Run: headless pygame with SDL's dummy video driver; simulated clock (each Clock.tick advances the game by its frame time, no real sleeping); random seed 0; keys injected as events and as key.get_pressed() state; mouse plan: one left click at the window centre at the start of phase 2, then a move to the lower-right quarter at the start of phase 3; restart key R tapped at the start of phases 3 and 4.
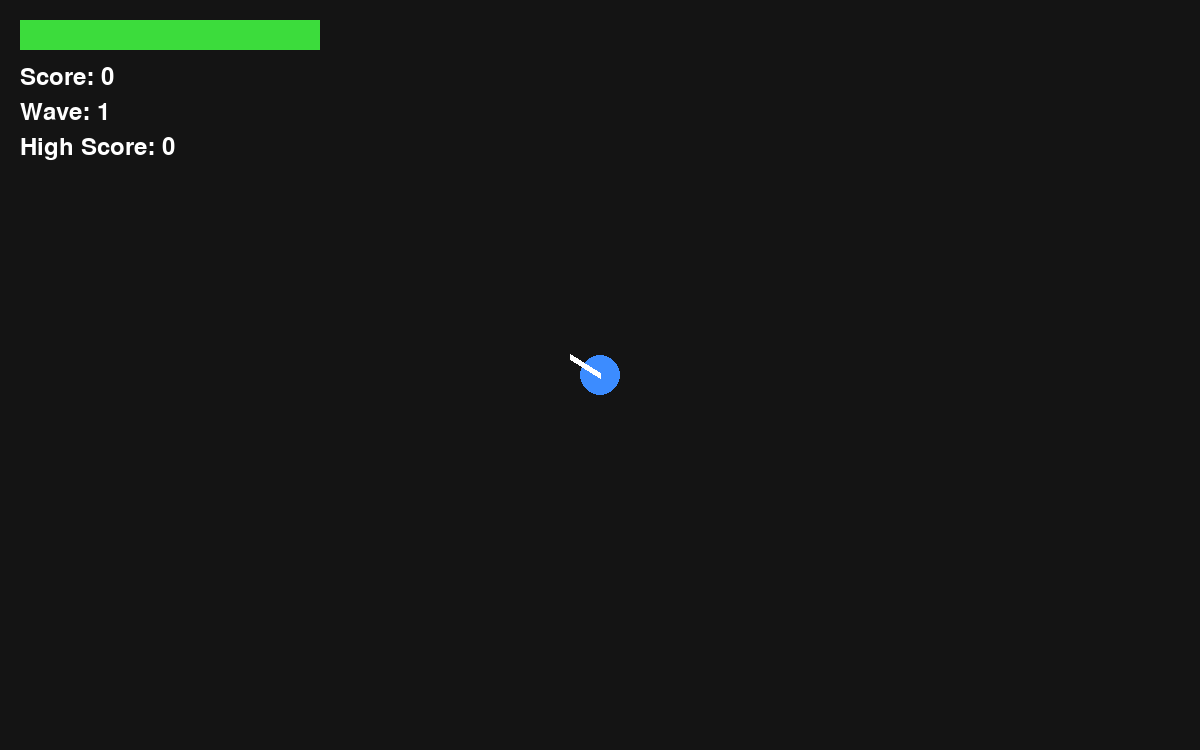
Frame 1 of 4 · flips 1–60 · no input
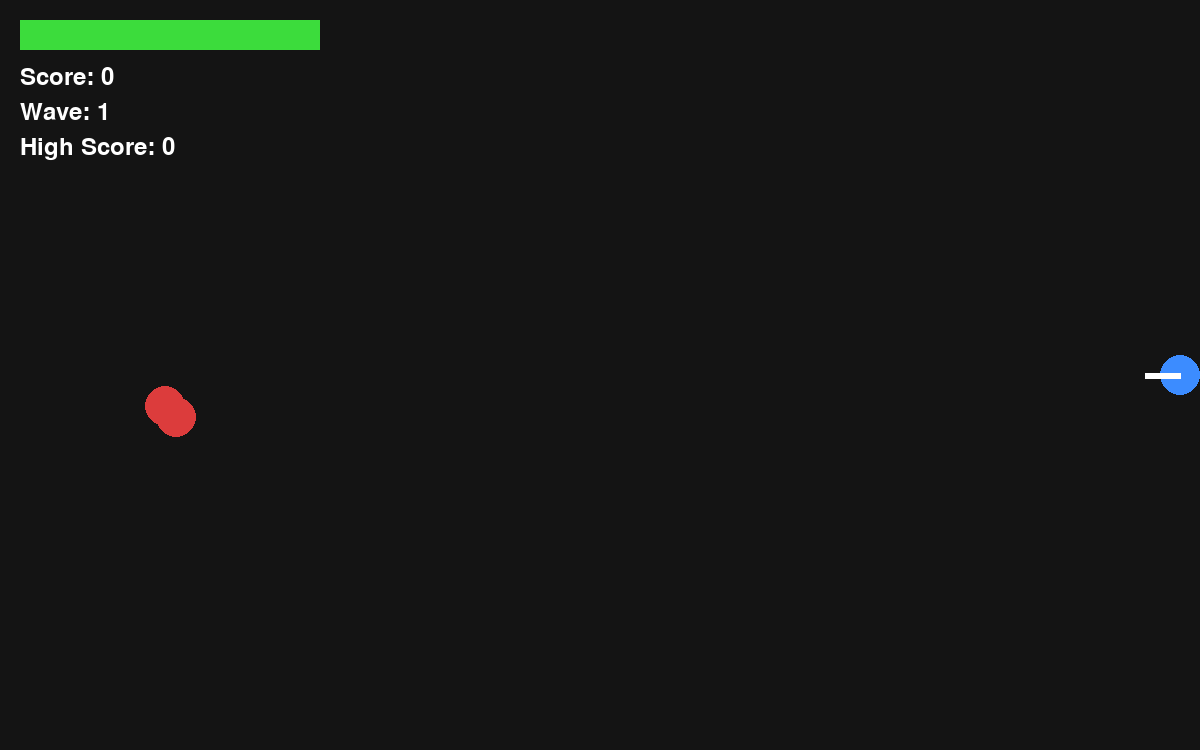
Frame 2 of 4 · flips 61–180 · clicked the window centre · tapped SPACE, RETURN · held RIGHT (→), D
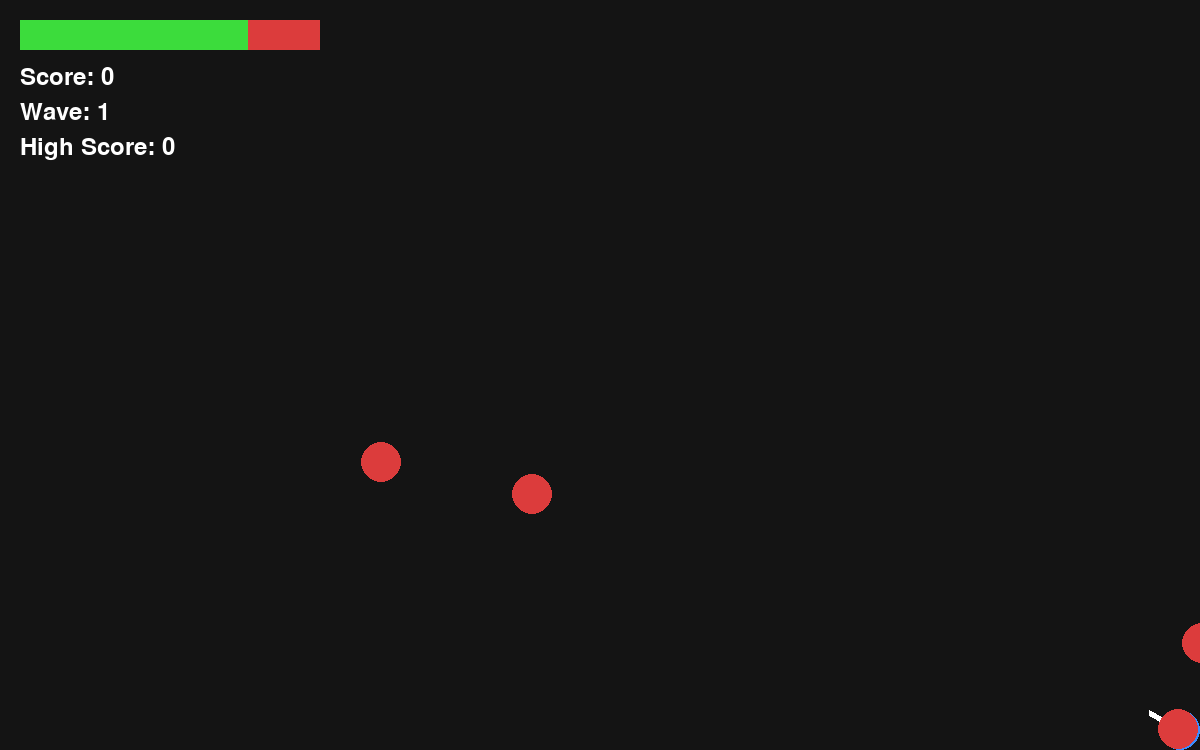
Frame 3 of 4 · flips 181–300 · moved the mouse to the lower-right quarter · tapped R · held DOWN (↓), S
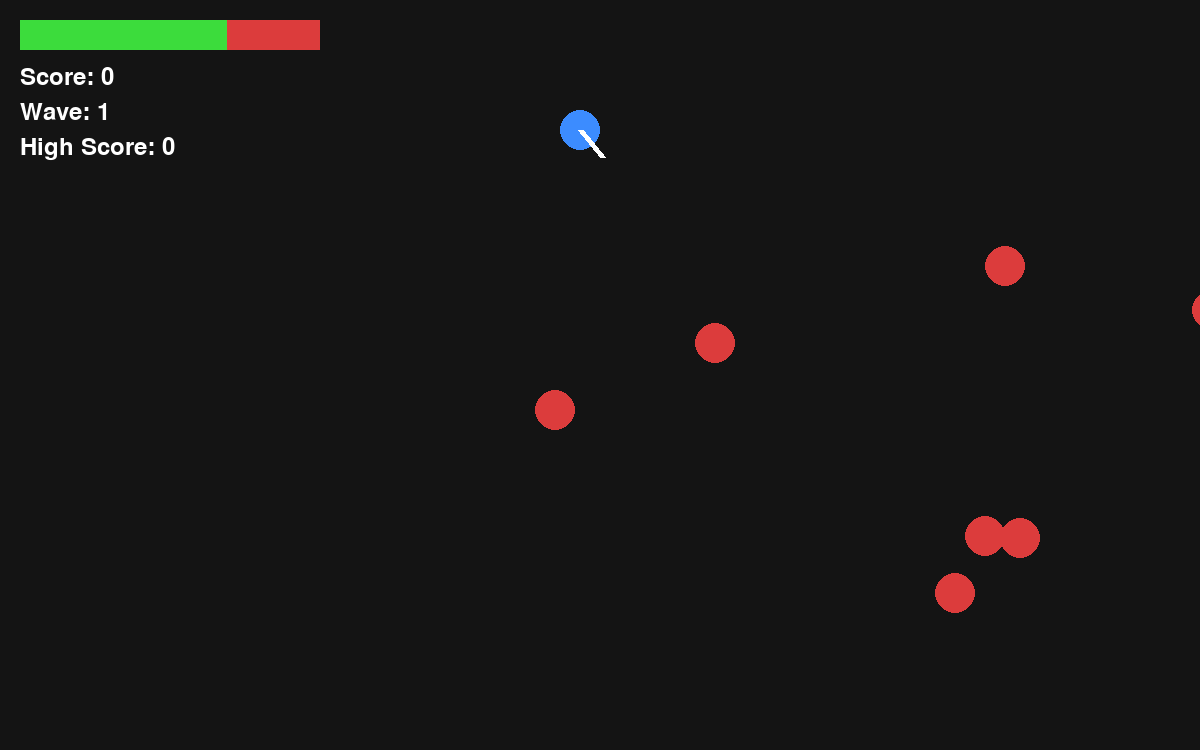
Frame 4 of 4 · flips 301–420 · tapped R · held LEFT (←), A, UP (↑), W

The pygame program that drew these frames:

import pygame
import random
import math

pygame.init()

WIDTH, HEIGHT = 1200, 750
screen = pygame.display.set_mode((WIDTH, HEIGHT))
pygame.display.set_caption("Ultimate Shooter")

clock = pygame.time.Clock()
font = pygame.font.SysFont(None, 36)
big_font = pygame.font.SysFont(None, 72)

# Colors
WHITE = (255, 255, 255)
BLACK = (20, 20, 20)
RED = (220, 60, 60)
GREEN = (60, 220, 60)
BLUE = (60, 140, 255)
YELLOW = (255, 255, 0)
PURPLE = (180, 80, 255)


def reset_game():
    return {
        "player_x": WIDTH // 2,
        "player_y": HEIGHT // 2,
        "health": 100,
        "score": 0,
        "wave": 1,
        "bullets": [],
        "enemies": [],
        "particles": [],
        "powerups": [],
        "spawn_timer": 0,
        "shoot_timer": 0,
        "rapid_timer": 0,
        "dash_timer": 0,
        "game_over": False,
    }


game = reset_game()
high_score = 0


def spawn_enemy():
    side = random.randint(0, 3)

    if side == 0:
        x = random.randint(0, WIDTH)
        y = -40
    elif side == 1:
        x = WIDTH + 40
        y = random.randint(0, HEIGHT)
    elif side == 2:
        x = random.randint(0, WIDTH)
        y = HEIGHT + 40
    else:
        x = -40
        y = random.randint(0, HEIGHT)

    speed = random.uniform(
        1.5 + game["wave"] * 0.2,
        3 + game["wave"] * 0.3
    )

    health = 1 + game["wave"] // 3

    game["enemies"].append(
        [x, y, speed, health]
    )


def create_explosion(x, y):
    for _ in range(15):
        angle = random.uniform(0, math.pi * 2)
        speed = random.uniform(1, 5)

        vx = math.cos(angle) * speed
        vy = math.sin(angle) * speed

        game["particles"].append(
            [x, y, vx, vy, 30]
        )


running = True

while running:
    dt = clock.tick(60)

    # EVENTS
    for event in pygame.event.get():
        if event.type == pygame.QUIT:
            running = False

        if (
            event.type == pygame.KEYDOWN
            and game["game_over"]
        ):
            if event.key == pygame.K_r:
                game = reset_game()

    if not game["game_over"]:

        px = game["player_x"]
        py = game["player_y"]

        # Timers
        if game["shoot_timer"] > 0:
            game["shoot_timer"] -= 1

        if game["rapid_timer"] > 0:
            game["rapid_timer"] -= 1

        if game["dash_timer"] > 0:
            game["dash_timer"] -= 1

        # Movement
        keys = pygame.key.get_pressed()

        speed = 5

        dx = 0
        dy = 0

        if keys[pygame.K_w]:
            dy -= speed
        if keys[pygame.K_s]:
            dy += speed
        if keys[pygame.K_a]:
            dx -= speed
        if keys[pygame.K_d]:
            dx += speed

        # Dash
        if (
            keys[pygame.K_SPACE]
            and game["dash_timer"] <= 0
        ):
            dx *= 4
            dy *= 4
            game["dash_timer"] = 60

        game["player_x"] += dx
        game["player_y"] += dy

        game["player_x"] = max(
            20,
            min(WIDTH - 20, game["player_x"])
        )

        game["player_y"] = max(
            20,
            min(HEIGHT - 20, game["player_y"])
        )

        px = game["player_x"]
        py = game["player_y"]

        # Hold-click shooting
        buttons = pygame.mouse.get_pressed()

        fire_rate = (
            3 if game["rapid_timer"] > 0 else 8
        )

        if (
            buttons[0]
            and game["shoot_timer"] <= 0
        ):
            mx, my = pygame.mouse.get_pos()

            angle = math.atan2(
                my - py,
                mx - px
            )

            speed = 12

            vx = math.cos(angle) * speed
            vy = math.sin(angle) * speed

            game["bullets"].append(
                [px, py, vx, vy]
            )

            game["shoot_timer"] = fire_rate

        # Enemy spawning
        game["spawn_timer"] += 1

        spawn_delay = max(
            20,
            60 - game["wave"] * 2
        )

        if game["spawn_timer"] >= spawn_delay:
            game["spawn_timer"] = 0
            spawn_enemy()

        # New wave every 20 points
        game["wave"] = game["score"] // 20 + 1

        # Bullets
        for bullet in game["bullets"][:]:
            bullet[0] += bullet[2]
            bullet[1] += bullet[3]

            if (
                bullet[0] < 0
                or bullet[0] > WIDTH
                or bullet[1] < 0
                or bullet[1] > HEIGHT
            ):
                game["bullets"].remove(
                    bullet
                )

        # Enemies
        for enemy in game["enemies"][:]:
            ex, ey, speed, hp = enemy

            dx = px - ex
            dy = py - ey
            dist = math.hypot(dx, dy)

            if dist > 0:
                enemy[0] += (
                    dx / dist * speed
                )
                enemy[1] += (
                    dy / dist * speed
                )

            if dist < 35:
                game["health"] -= 1

            # Bullet collisions
            for bullet in game["bullets"][:]:
                d = math.hypot(
                    bullet[0] - enemy[0],
                    bullet[1] - enemy[1]
                )

                if d < 25:
                    enemy[3] -= 1

                    if bullet in game["bullets"]:
                        game["bullets"].remove(
                            bullet
                        )

                    if enemy[3] <= 0:
                        create_explosion(
                            enemy[0],
                            enemy[1]
                        )

                        if enemy in game["enemies"]:
                            game["enemies"].remove(
                                enemy
                            )

                        game["score"] += 1
                        high_score = max(
                            high_score,
                            game["score"]
                        )

                        # Random powerup
                        if random.random() < 0.08:
                            t = random.choice(
                                ["health", "rapid"]
                            )

                            game["powerups"].append(
                                [
                                    enemy[0],
                                    enemy[1],
                                    t,
                                ]
                            )

                    break

        # Particles
        for p in game["particles"][:]:
            p[0] += p[2]
            p[1] += p[3]
            p[4] -= 1

            if p[4] <= 0:
                game["particles"].remove(
                    p
                )

        # Powerups
        for p in game["powerups"][:]:
            d = math.hypot(
                px - p[0],
                py - p[1]
            )

            if d < 30:
                if p[2] == "health":
                    game["health"] = min(
                        100,
                        game["health"] + 25
                    )

                if p[2] == "rapid":
                    game["rapid_timer"] = 600

                game["powerups"].remove(p)

        if game["health"] <= 0:
            game["game_over"] = True

    # DRAW
    screen.fill(BLACK)

    # Particles
    for p in game["particles"]:
        pygame.draw.circle(
            screen,
            YELLOW,
            (int(p[0]), int(p[1])),
            3,
        )

    # Player
    px = game["player_x"]
    py = game["player_y"]

    pygame.draw.circle(
        screen,
        BLUE,
        (int(px), int(py)),
        20,
    )

    # Gun
    mx, my = pygame.mouse.get_pos()

    angle = math.atan2(
        my - py,
        mx - px
    )

    gx = px + math.cos(angle) * 35
    gy = py + math.sin(angle) * 35

    pygame.draw.line(
        screen,
        WHITE,
        (px, py),
        (gx, gy),
        6,
    )

    # Bullets
    for bullet in game["bullets"]:
        pygame.draw.circle(
            screen,
            YELLOW,
            (int(bullet[0]),
             int(bullet[1])),
            5,
        )

    # Enemies
    for enemy in game["enemies"]:
        pygame.draw.circle(
            screen,
            RED,
            (int(enemy[0]),
             int(enemy[1])),
            20,
        )

    # Powerups
    for p in game["powerups"]:
        color = (
            GREEN
            if p[2] == "health"
            else PURPLE
        )

        pygame.draw.circle(
            screen,
            color,
            (int(p[0]),
             int(p[1])),
            12,
        )

    # Health bar
    pygame.draw.rect(
        screen,
        RED,
        (20, 20, 300, 30),
    )

    pygame.draw.rect(
        screen,
        GREEN,
        (
            20,
            20,
            game["health"] * 3,
            30,
        ),
    )

    score_text = font.render(
        f"Score: {game['score']}",
        True,
        WHITE,
    )

    wave_text = font.render(
        f"Wave: {game['wave']}",
        True,
        WHITE,
    )

    high_text = font.render(
        f"High Score: {high_score}",
        True,
        WHITE,
    )

    screen.blit(score_text, (20, 65))
    screen.blit(wave_text, (20, 100))
    screen.blit(high_text, (20, 135))

    if game["rapid_timer"] > 0:
        t = font.render(
            "RAPID FIRE!",
            True,
            PURPLE,
        )
        screen.blit(
            t,
            (WIDTH - 230, 30)
        )

    if game["game_over"]:
        text1 = big_font.render(
            "GAME OVER",
            True,
            WHITE,
        )

        text2 = font.render(
            "Press R to Restart",
            True,
            WHITE,
        )

        screen.blit(
            text1,
            (
                WIDTH // 2 - 170,
                HEIGHT // 2 - 50,
            ),
        )

        screen.blit(
            text2,
            (
                WIDTH // 2 - 120,
                HEIGHT // 2 + 30,
            ),
        )

    pygame.display.flip()

pygame.quit()
